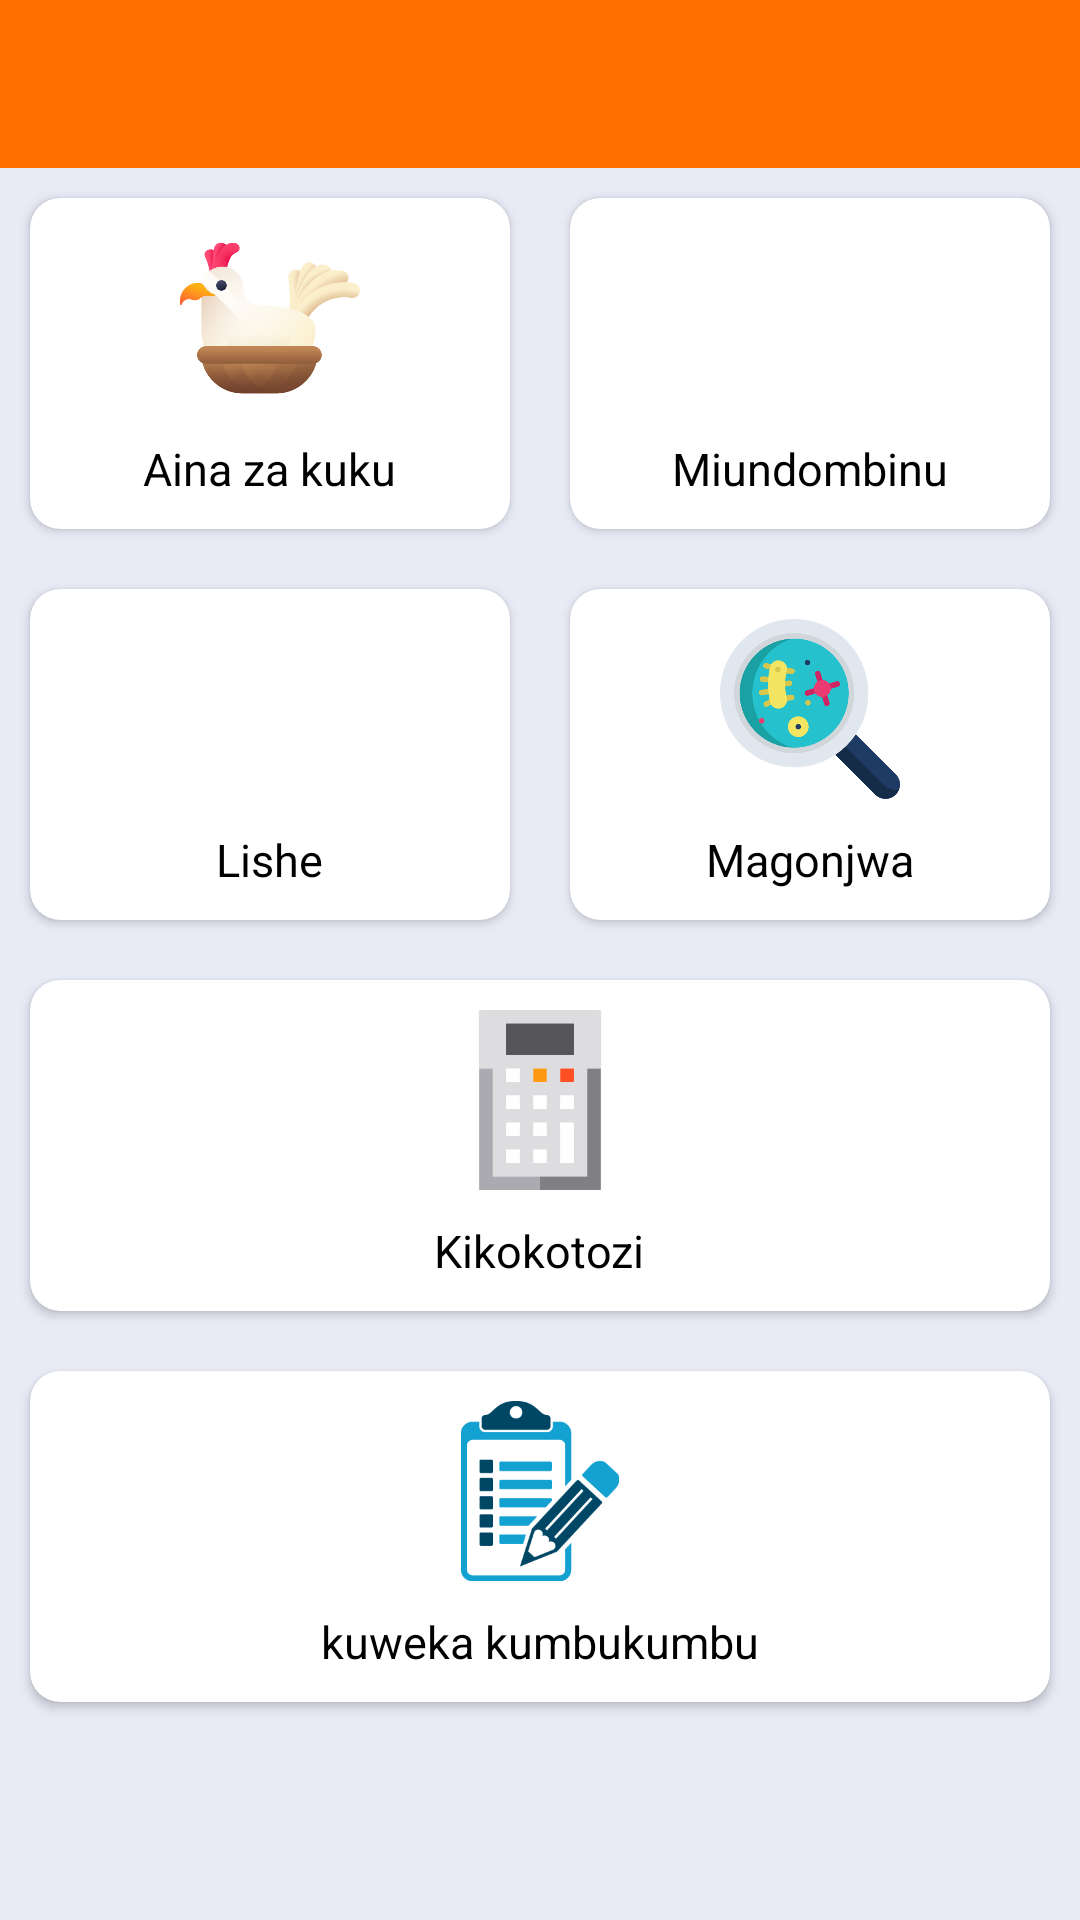

Android layout source for this screen:
<!-- AndroidManifest.xml: application theme AppTheme -->
<!-- res/layout/activity_dashboard.xml -->
<RelativeLayout xmlns:android="http://schemas.android.com/apk/res/android"
    xmlns:tools="http://schemas.android.com/tools"
    android:layout_width="match_parent"
    android:layout_height="match_parent"
    xmlns:app="http://schemas.android.com/apk/res-auto"
    tools:context=".dashboard"
    android:background="@color/indigoLight">
    <include
        layout="@layout/app_bar_layout"
        android:id="@+id/main_toolbar">

    </include>

    <ScrollView
        android:layout_below="@+id/main_toolbar"
        android:layout_width="match_parent"
        app:layout_behavior="@string/appbar_scrolling_view_behavior"
        android:layout_height="match_parent">
        <LinearLayout
            android:layout_width="match_parent"
            android:layout_height="wrap_content"
            android:orientation="vertical"
            >
            <LinearLayout
                android:layout_width="match_parent"
                android:layout_height="wrap_content"
                android:orientation="horizontal">
                <android.support.v7.widget.CardView
                    android:id="@+id/ainaKuku"
                    android:layout_width="match_parent"
                    android:layout_margin="10dp"
                    android:layout_weight="3"
                    android:layout_height="wrap_content"
                    app:cardCornerRadius="10dp">
                    <LinearLayout
                        android:layout_width="match_parent"
                        android:layout_height="wrap_content"
                        android:gravity="center"
                        android:orientation="vertical"
                        android:padding="10dp"
                        >
                        <ImageView
                            android:layout_width="60dp"
                            android:layout_height="60dp"
                            android:src="@drawable/hen" />
                        <TextView
                            android:layout_width="wrap_content"
                            android:layout_height="wrap_content"
                            android:layout_marginTop="10dp"
                            android:text="Aina za kuku"
                            android:textColor="@color/black"
                            android:textSize="15sp" />
                    </LinearLayout>
                </android.support.v7.widget.CardView>
                <android.support.v7.widget.CardView
                    android:id="@+id/miundombinu"
                    android:layout_width="match_parent"
                    android:layout_margin="10dp"
                    android:layout_weight="3"
                    android:layout_height="wrap_content"
                    app:cardCornerRadius="10dp">
                    <LinearLayout
                        android:layout_width="match_parent"
                        android:layout_height="wrap_content"
                        android:gravity="center"
                        android:orientation="vertical"
                        android:padding="10dp"
                        >
                        <ImageView
                            android:layout_width="60dp"
                            android:layout_height="60dp"
                            android:src="@drawable/house" />
                        <TextView
                            android:layout_width="wrap_content"
                            android:layout_height="wrap_content"
                            android:layout_marginTop="10dp"
                            android:text="Miundombinu"
                            android:textColor="@color/black"
                            android:textSize="15sp" />
                    </LinearLayout>
                </android.support.v7.widget.CardView>
            </LinearLayout>
            <LinearLayout
                android:layout_width="match_parent"
                android:layout_height="wrap_content"
                android:orientation="horizontal">
                <android.support.v7.widget.CardView
                    android:onClick="Lishe"
                    android:layout_width="match_parent"
                    android:layout_margin="10dp"
                    android:layout_weight="3"
                    android:layout_height="wrap_content"
                    app:cardCornerRadius="10dp">
                    <LinearLayout
                        android:layout_width="match_parent"
                        android:layout_height="wrap_content"
                        android:gravity="center"
                        android:orientation="vertical"
                        android:padding="10dp"
                        >
                        <ImageView
                            android:layout_width="60dp"
                            android:layout_height="60dp"
                            android:src="@drawable/food" />
                        <TextView
                            android:layout_width="wrap_content"
                            android:layout_height="wrap_content"
                            android:layout_marginTop="10dp"
                            android:text="Lishe"
                            android:textColor="@color/black"
                            android:textSize="15sp" />
                    </LinearLayout>
                </android.support.v7.widget.CardView>
                <android.support.v7.widget.CardView
                    android:onClick="MagonjwaClicked"
                    android:layout_width="match_parent"
                    android:layout_margin="10dp"
                    android:layout_weight="3"
                    android:layout_height="wrap_content"
                    app:cardCornerRadius="10dp">
                    <LinearLayout
                        android:layout_width="match_parent"
                        android:layout_height="wrap_content"
                        android:gravity="center"
                        android:orientation="vertical"
                        android:padding="10dp"
                        >
                        <ImageView
                            android:layout_width="60dp"
                            android:layout_height="60dp"
                            android:src="@drawable/pest" />
                        <TextView
                            android:layout_width="wrap_content"
                            android:layout_height="wrap_content"
                            android:layout_marginTop="10dp"
                            android:text="Magonjwa"
                            android:textColor="@color/black"
                            android:textSize="15sp" />

                    </LinearLayout>

                </android.support.v7.widget.CardView>

            </LinearLayout>
            <LinearLayout
                android:layout_width="match_parent"
                android:layout_height="wrap_content"
                android:orientation="horizontal">
                <android.support.v7.widget.CardView
                    android:id="@+id/calculator"
                    android:onClick="openCalculator"
                    android:layout_width="match_parent"
                    android:layout_margin="10dp"
                    android:layout_weight="3"
                    android:layout_height="wrap_content"
                    app:cardCornerRadius="10dp">
                    <LinearLayout
                        android:layout_width="match_parent"
                        android:layout_height="wrap_content"
                        android:gravity="center"
                        android:orientation="vertical"
                        android:padding="10dp"
                        >
                        <ImageView
                            android:layout_width="60dp"
                            android:layout_height="60dp"
                            android:src="@drawable/calculator" />
                        <TextView
                            android:layout_width="wrap_content"
                            android:layout_height="wrap_content"
                            android:layout_marginTop="10dp"
                            android:text="Kikokotozi"
                            android:textColor="@color/black"
                            android:textSize="15sp" />
                    </LinearLayout>
                </android.support.v7.widget.CardView>

            </LinearLayout>
            <android.support.v7.widget.CardView
                android:id="@+id/records"
                android:onClick="openPhoneVerification"
                android:layout_width="match_parent"
                android:layout_margin="10dp"
                android:layout_weight="3"
                android:layout_height="wrap_content"
                app:cardCornerRadius="10dp">
                <LinearLayout
                    android:layout_width="match_parent"
                    android:layout_height="wrap_content"
                    android:gravity="center"
                    android:orientation="vertical"
                    android:padding="10dp">
                    <ImageView
                        android:layout_width="60dp"
                        android:layout_height="60dp"
                        android:src="@drawable/kitabu" />
                    <TextView
                        android:layout_width="wrap_content"
                        android:layout_height="wrap_content"
                        android:layout_marginTop="10dp"
                        android:text="kuweka kumbukumbu"
                        android:textColor="@color/black"
                        android:textSize="15sp" />
                </LinearLayout>
            </android.support.v7.widget.CardView>

        </LinearLayout>
    </ScrollView>

</RelativeLayout>
<!-- res/layout/app_bar_layout.xml (included above) -->
<?xml version="1.0" encoding="utf-8"?>
<android.support.v7.widget.Toolbar xmlns:android="http://schemas.android.com/apk/res/android"
    android:layout_width="match_parent"
    android:id="@+id/main_chat_bar"
    android:background="@color/colorPrimary"
    android:layout_height="wrap_content"
    android:theme="@style/ThemeOverlay.AppCompat.Dark.ActionBar">




</android.support.v7.widget.Toolbar>
<!-- resources referenced by this layout -->
<resources>
  <color name="black">#FF000000</color>
  <color name="colorPrimary">#ff6f00</color>
  <color name="indigoLight">#e8eaf6</color>
  <!-- drawable calculator: png bitmap (drawable, 4614 bytes) -->
  <!-- drawable hen: png bitmap (drawable-hdpi, 49893 bytes) -->
  <!-- drawable kitabu: png bitmap (drawable, 4299 bytes) -->
  <!-- drawable pest: png bitmap (drawable-hdpi, 39615 bytes) -->
  <style name="AppTheme" parent="Theme.AppCompat.Light.NoActionBar">
          
          <item name="colorPrimary">@color/colorPrimary</item>
          <item name="colorPrimaryDark">@color/colorPrimaryDark</item>
          <item name="colorAccent">@color/colorAccent</item>
      </style>
  <color name="colorPrimaryDark">#0A1B68</color>
  <color name="colorAccent">#15C5B5</color>
</resources>
